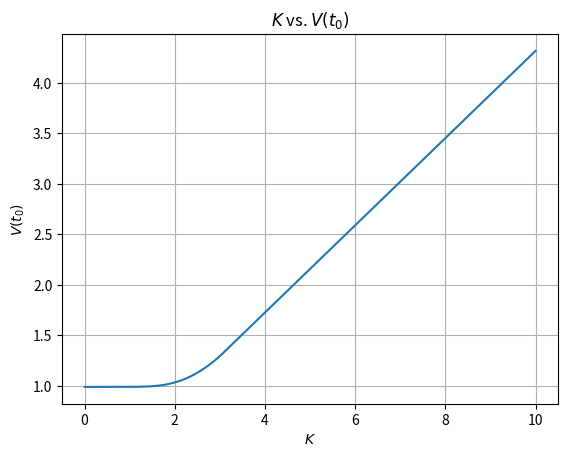
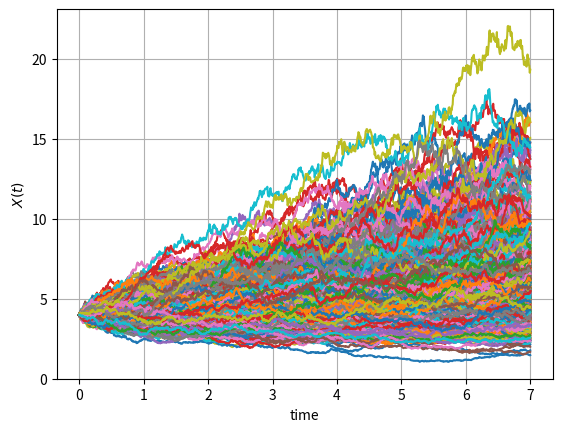
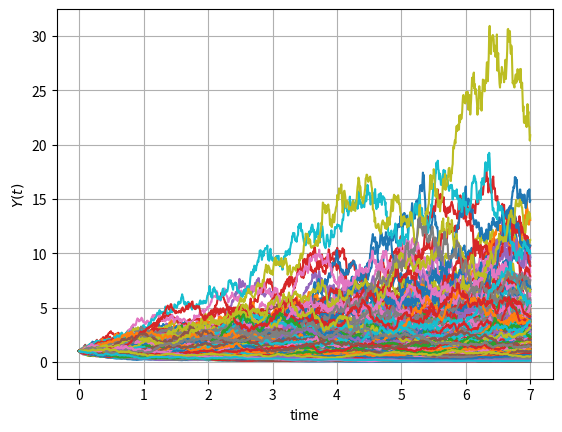

Recreate these plots in Python, in order.
import numpy as np
import matplotlib.pyplot as plt
import scipy.stats as st


def generateEulerPaths(NoOfPaths, NoOfSteps, T, r, sigma_X, sigma_Y, X_0, Y_0):
    Z = np.random.normal(0.0, 1.0, [NoOfPaths, NoOfSteps])
    W = np.zeros([NoOfPaths, NoOfSteps + 1])

    X = np.zeros([NoOfPaths, NoOfSteps + 1])
    Y = np.zeros([NoOfPaths, NoOfSteps + 1])

    X[:, 0] = X_0
    Y[:, 0] = Y_0

    time = np.zeros([NoOfSteps + 1])

    dt = T / float(NoOfSteps)
    for i in range(0, NoOfSteps):

        # Making sure that samples from a normal have mean 0 and variance 1

        if NoOfPaths > 1:
            Z[:, i] = (Z[:, i] - np.mean(Z[:, i])) / np.std(Z[:, i])
        W[:, i + 1] = W[:, i] + np.power(dt, 0.5) * Z[:, i]

        X[:, i + 1] = X[:, i] + r * X[:, i] * dt + sigma_X * X[:, i] * (W[:, i + 1] - W[:, i])
        Y[:, i + 1] = Y[:, i] + r * Y[:, i] * dt + sigma_Y * Y[:, i] * (W[:, i + 1] - W[:, i])
        time[i + 1] = time[i] + dt

    paths = {"time": time, "X": X, "Y": Y}
    return paths


def mainCalculation():
    NoOfPaths = 1000
    NoOfSteps = 1000
    T = 7
    r = 0.06
    K = np.arange(0, 10.05, 0.05)
    sigma_X = 0.15
    sigma_Y = 0.38
    X_0 = 4
    Y_0 = 1

    # Simulated paths

    Paths = generateEulerPaths(NoOfPaths, NoOfSteps, T, r, sigma_X, sigma_Y, X_0, Y_0)
    timeGrid = Paths["time"]
    X = Paths["X"]
    Y = Paths["Y"]

    M_T = np.exp(r * T)

    H = np.zeros((len(K), NoOfPaths))

    for i, k in enumerate(K):
        H_k = np.maximum(0.5 * X[:, -1] - 0.5 * Y[:, -1], k) / M_T
        H[i, :] = H_k

    expectation_est = np.mean(H, axis=1)

    V_0 = expectation_est * np.exp(-r*T)

    plt.figure(1)
    plt.plot(K, V_0)
    plt.xlabel('$K$')
    plt.ylabel('$V(t_0)$')
    plt.title(r"$K$ vs. $V(t_0)$")
    plt.grid(True)

    plt.figure(2)
    plt.plot(timeGrid, np.transpose(X))
    plt.grid()
    plt.xlabel("time")
    plt.ylabel("$X(t)$")

    plt.figure(3)
    plt.plot(timeGrid, np.transpose(Y))
    plt.grid()
    plt.xlabel("time")
    plt.ylabel("$Y(t)$")

    plt.show()

mainCalculation()
